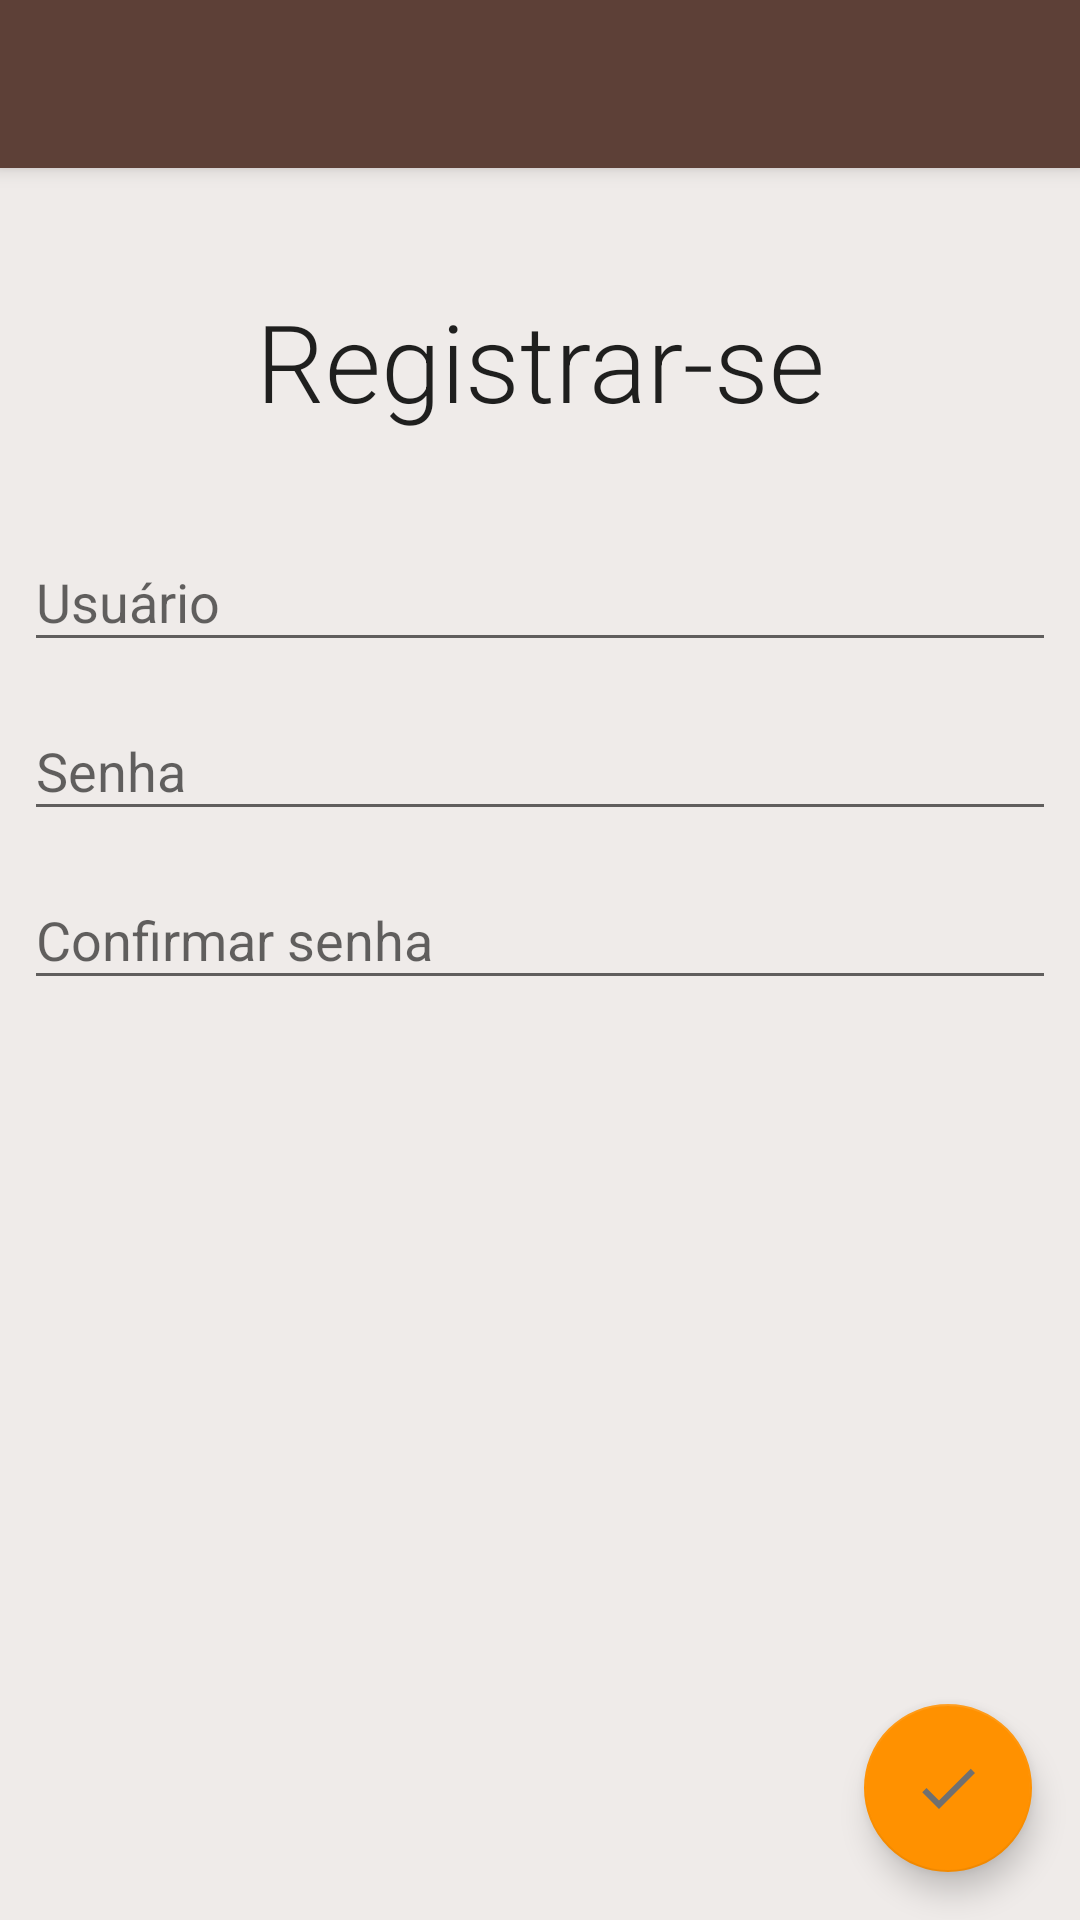

Here is an Android app screen rendered from its layout file. Give the layout XML and the strings, colors and styles it references.
<!-- AndroidManifest.xml: application theme AppTheme -->
<!-- res/layout/activity_cadastrar.xml -->
<?xml version="1.0" encoding="utf-8"?>
<android.support.design.widget.CoordinatorLayout xmlns:android="http://schemas.android.com/apk/res/android"
    xmlns:app="http://schemas.android.com/apk/res-auto"
    xmlns:tools="http://schemas.android.com/tools"
    android:layout_width="match_parent"
    android:layout_height="match_parent"
    android:fitsSystemWindows="true"
    tools:context="com.androidvip.bookshelf.activity.RegistrarActivity">

    <android.support.design.widget.CoordinatorLayout
        android:layout_width="match_parent"
        android:layout_height="match_parent"
        android:fitsSystemWindows="false">

        <android.support.design.widget.AppBarLayout
            android:layout_width="match_parent"
            android:layout_height="wrap_content"
            android:theme="@style/AppTheme.AppBarOverlay">

            <android.support.v7.widget.Toolbar
                android:id="@+id/toolbar"
                android:layout_width="match_parent"
                android:layout_height="?attr/actionBarSize"
                android:background="?attr/colorPrimary"
                app:popupTheme="@style/AppTheme.PopupOverlay" />

        </android.support.design.widget.AppBarLayout>

        <ScrollView xmlns:android="http://schemas.android.com/apk/res/android"
            xmlns:tools="http://schemas.android.com/tools"
            android:layout_width="match_parent"
            android:layout_height="match_parent"
            android:background="#EFEBE9"
            android:paddingLeft="@dimen/margem_padrao"
            android:paddingRight="@dimen/margem_padrao"
            android:paddingTop="16dp"
            tools:context="com.androidvip.bookshelf.activity.RegistrarActivity"
            app:layout_behavior="@string/appbar_scrolling_view_behavior"
            android:orientation="vertical">

            <LinearLayout
                android:layout_width="match_parent"
                android:layout_height="wrap_content"
                android:orientation="vertical">

                <TextView
                    android:layout_width="match_parent"
                    android:layout_height="wrap_content"
                    android:fontFamily="sans-serif-light"
                    android:textAppearance="?android:attr/textAppearanceLarge"
                    android:textSize="36sp"
                    android:layout_marginTop="24dp"
                    android:layout_marginBottom="24dp"
                    android:gravity="center_horizontal"
                    android:text="@string/registrarse"/>

                <android.support.design.widget.TextInputLayout
                    android:layout_width="match_parent"
                    android:layout_height="wrap_content">

                    <android.support.design.widget.TextInputEditText
                        android:layout_width="match_parent"
                        android:layout_height="wrap_content"
                        android:inputType="textPersonName"
                        android:id="@+id/cadastrar_usuario"
                        android:hint="@string/usuario" />

                </android.support.design.widget.TextInputLayout>

                <android.support.design.widget.TextInputLayout
                    android:layout_width="match_parent"
                    android:layout_height="wrap_content"
                    android:layout_marginTop="4dp">

                    <android.support.design.widget.TextInputEditText
                        android:layout_width="match_parent"
                        android:layout_height="wrap_content"
                        android:inputType="textPassword"
                        android:id="@+id/cadastrar_senha"
                        android:hint="@string/senha" />

                </android.support.design.widget.TextInputLayout>

                <android.support.design.widget.TextInputLayout
                    android:layout_width="match_parent"
                    android:layout_height="wrap_content"
                    android:layout_marginTop="4dp">

                    <android.support.design.widget.TextInputEditText
                        android:layout_width="match_parent"
                        android:layout_height="wrap_content"
                        android:inputType="textPassword"
                        android:id="@+id/cadastrar_confirmar_senha"
                        android:hint="@string/confirmar_senha" />

                </android.support.design.widget.TextInputLayout>

            </LinearLayout>

        </ScrollView>

        <android.support.design.widget.FloatingActionButton
            android:id="@+id/fab_cadastrar"
            android:layout_width="wrap_content"
            android:layout_height="wrap_content"
            android:layout_gravity="bottom|end"
            android:layout_margin="@dimen/fab_margin"
            android:src="@drawable/ic_check" />

    </android.support.design.widget.CoordinatorLayout>

</android.support.design.widget.CoordinatorLayout>
<!-- resources referenced by this layout -->
<resources>
  <dimen name="fab_margin">16dp</dimen>
  <dimen name="margem_padrao">8dp</dimen>
  <!-- drawable ic_check (drawable) -->
  <vector xmlns:android="http://schemas.android.com/apk/res/android"
          android:width="24dp"
          android:height="24dp"
          android:viewportWidth="24.0"
          android:viewportHeight="24.0">
      <path
          android:fillColor="#707070"
          android:pathData="M9,16.17L4.83,12l-1.42,1.41L9,19 21,7l-1.41,-1.41z"/>
  </vector>
  <string name="confirmar_senha">Confirmar senha</string>
  <string name="registrarse">Registrar-se</string>
  <string name="senha">Senha</string>
  <string name="usuario">Usuário</string>
  <style name="AppTheme.AppBarOverlay" parent="ThemeOverlay.AppCompat.Dark.ActionBar" />
  <style name="AppTheme.PopupOverlay" parent="ThemeOverlay.AppCompat.Light" />
  <style name="AppTheme" parent="Theme.AppCompat.Light.DarkActionBar">
          
          <item name="colorPrimary">@color/colorPrimary</item>
          <item name="colorPrimaryDark">@color/colorPrimaryDark</item>
          <item name="colorAccent">@color/colorAccent</item>
      </style>
  <color name="colorPrimary">#5D4037</color>
  <color name="colorPrimaryDark">#4E342E</color>
  <color name="colorAccent">#FF9100</color>
</resources>
